Photos from the image-classification dataset "spectrograms" in the GitHub repository eerhs/GuitarNeXt. Its 10 classes are: blues, classical, country, disco, hip-hop, jazz, metal, pop, reggae, rock.

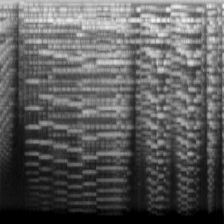
Label: classical

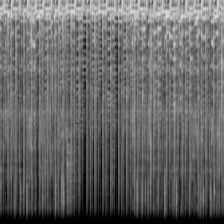
Label: rock

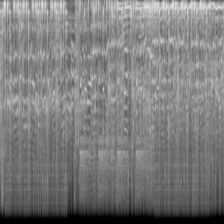
Label: hip-hop

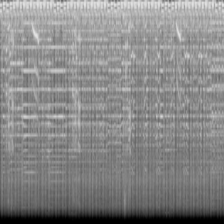
Label: blues

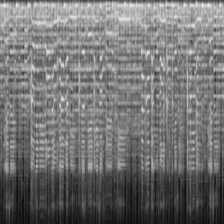
Label: country

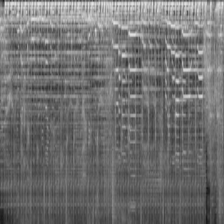
Label: pop
